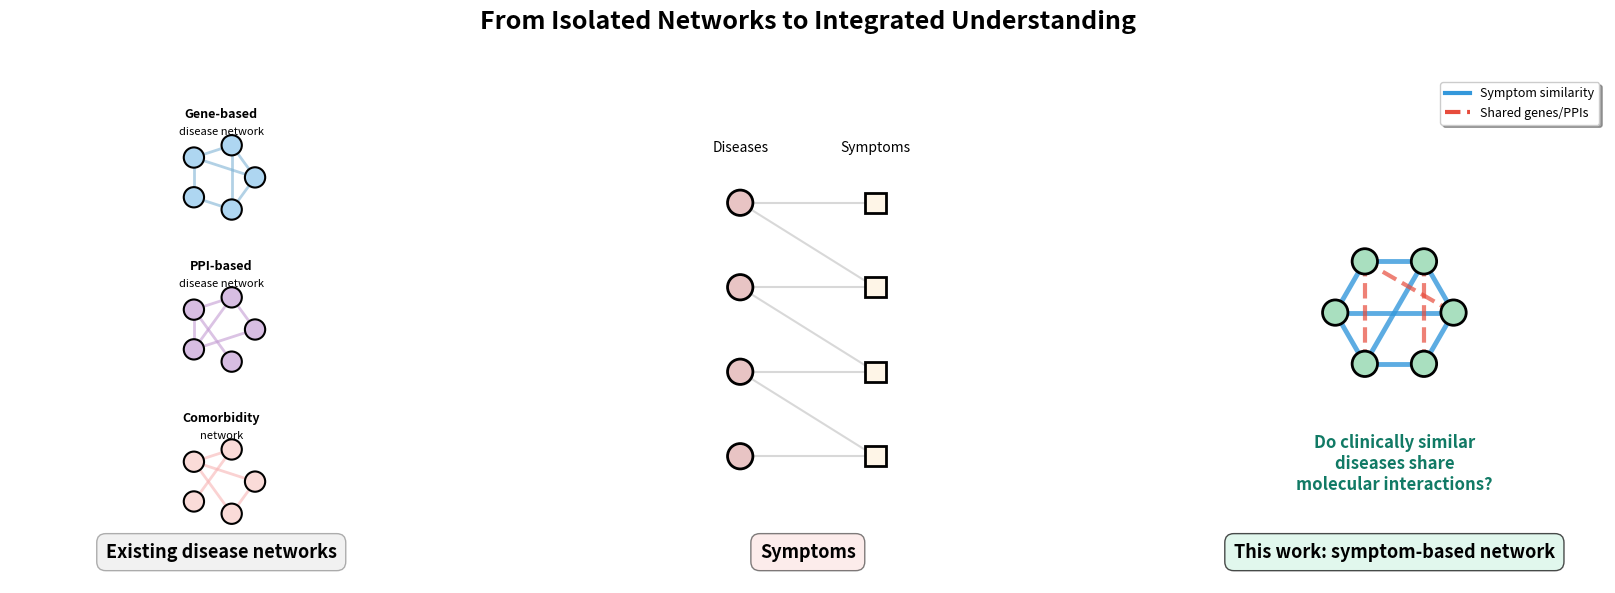

Python code for this plot: (Note: this script raises an exception after producing the figure.)
"""
Generate conceptual schematic for presentation intro slide.
Shows: Existing networks → Missing bridge (symptoms) → Research question
"""

import matplotlib.pyplot as plt
import matplotlib.patches as mpatches
from matplotlib.patches import FancyBboxPatch, FancyArrowPatch, Circle, ConnectionPatch
import numpy as np

def draw_simple_network(ax, positions, edges, node_color='lightblue', edge_color='gray', 
                        node_size=150, title="", title_size=10, label_nodes=False):
    """Draw a simple network schematic."""
    # Draw edges
    for edge in edges:
        x = [positions[edge[0]][0], positions[edge[1]][0]]
        y = [positions[edge[0]][1], positions[edge[1]][1]]
        ax.plot(x, y, color=edge_color, linewidth=2, alpha=0.6, zorder=1)
    
    # Draw nodes
    for i, pos in enumerate(positions):
        circle = Circle(pos, node_size, color=node_color, ec='black', linewidth=2, zorder=2)
        ax.add_patch(circle)
        if label_nodes:
            ax.text(pos[0], pos[1], f'D{i+1}', ha='center', va='center', 
                   fontsize=8, fontweight='bold', zorder=3)
    
    # Add title
    if title:
        ax.text(0.5, -0.15, title, transform=ax.transAxes, 
               ha='center', fontsize=title_size, fontweight='bold')

def draw_bipartite_network(ax, disease_pos, symptom_pos, edges, title=""):
    """Draw bipartite disease-symptom network."""
    # Draw edges
    for edge in edges:
        d_pos = disease_pos[edge[0]]
        s_pos = symptom_pos[edge[1]]
        ax.plot([d_pos[0], s_pos[0]], [d_pos[1], s_pos[1]], 
               color='gray', linewidth=1.5, alpha=0.4, zorder=1)
    
    # Draw disease nodes (circles)
    for pos in disease_pos:
        circle = Circle(pos, 120, color='#E8C4C4', ec='black', linewidth=2, zorder=2)
        ax.add_patch(circle)
    
    # Draw symptom nodes (squares)
    for pos in symptom_pos:
        square = mpatches.Rectangle((pos[0]-100, pos[1]-100), 200, 200,
                                    color='#C4D7E8', ec='black', linewidth=2, zorder=2)
        ax.add_patch(square)
    
    # Add labels
    ax.text(disease_pos[1][0], disease_pos[0][1] + 400, 'Diseases', 
           ha='center', fontsize=9, style='italic')
    ax.text(symptom_pos[1][0], symptom_pos[0][1] + 400, 'Symptoms',
           ha='center', fontsize=9, style='italic')
    
    if title:
        ax.text(0.5, -0.15, title, transform=ax.transAxes,
               ha='center', fontsize=10, fontweight='bold')

def draw_overlay_network(ax, positions, edges, overlay_edges, title=""):
    """Draw network with primary and overlay edges."""
    # Draw overlay edges (molecular) - dashed
    for edge in overlay_edges:
        x = [positions[edge[0]][0], positions[edge[1]][0]]
        y = [positions[edge[0]][1], positions[edge[1]][1]]
        ax.plot(x, y, color='#E74C3C', linewidth=2.5, alpha=0.7, 
               linestyle='--', zorder=1, label='Molecular')
    
    # Draw primary edges (symptom-based) - solid
    for edge in edges:
        x = [positions[edge[0]][0], positions[edge[1]][0]]
        y = [positions[edge[0]][1], positions[edge[1]][1]]
        ax.plot(x, y, color='#3498DB', linewidth=3, alpha=0.8, 
               zorder=2, label='Symptom-based')
    
    # Draw nodes
    for pos in positions:
        circle = Circle(pos, 150, color='#E8C4C4', ec='black', linewidth=2, zorder=3)
        ax.add_patch(circle)
    
    if title:
        ax.text(0.5, -0.15, title, transform=ax.transAxes,
               ha='center', fontsize=10, fontweight='bold')

def main():
    # Create figure with three panels
    fig = plt.figure(figsize=(18, 6))
    
    # Define positions for networks
    # Simple circular layouts for small networks
    def circular_layout(n, radius=600, center=(0, 0)):
        angles = np.linspace(0, 2*np.pi, n, endpoint=False)
        return [(center[0] + radius * np.cos(a), center[1] + radius * np.sin(a)) 
                for a in angles]
    
    # ========== LEFT PANEL: Existing Approaches ==========
    ax_left = plt.subplot(1, 3, 1)
    ax_left.set_xlim(-2500, 2500)
    ax_left.set_ylim(-3000, 3000)
    ax_left.axis('off')
    ax_left.set_aspect('equal')
    
    # Network 1: Gene-based (top)
    pos1 = circular_layout(5, radius=400, center=(0, 1800))
    edges1 = [(0,1), (1,2), (2,3), (3,4), (4,0), (0,2), (1,4)]
    
    for i, edge in enumerate(edges1):
        x = [pos1[edge[0]][0], pos1[edge[1]][0]]
        y = [pos1[edge[0]][1], pos1[edge[1]][1]]
        ax_left.plot(x, y, color='#7FB3D5', linewidth=2, alpha=0.6, zorder=1)
    
    for pos in pos1:
        circle = Circle(pos, 120, color='#AED6F1', ec='black', linewidth=1.5, zorder=2)
        ax_left.add_patch(circle)
    
    ax_left.text(0, 2500, 'Gene-based', ha='center', fontsize=9, fontweight='bold')
    ax_left.text(0, 2300, 'disease network', ha='center', fontsize=8, style='italic')
    
    # Network 2: PPI-based (middle)
    pos2 = circular_layout(5, radius=400, center=(0, 0))
    edges2 = [(0,1), (1,2), (2,3), (0,3), (1,3), (2,4)]
    
    for edge in edges2:
        x = [pos2[edge[0]][0], pos2[edge[1]][0]]
        y = [pos2[edge[0]][1], pos2[edge[1]][1]]
        ax_left.plot(x, y, color='#C39BD3', linewidth=2, alpha=0.6, zorder=1)
    
    for pos in pos2:
        circle = Circle(pos, 120, color='#D7BDE2', ec='black', linewidth=1.5, zorder=2)
        ax_left.add_patch(circle)
    
    ax_left.text(0, 700, 'PPI-based', ha='center', fontsize=9, fontweight='bold')
    ax_left.text(0, 500, 'disease network', ha='center', fontsize=8, style='italic')
    
    # Network 3: Comorbidity (bottom)
    pos3 = circular_layout(5, radius=400, center=(0, -1800))
    edges3 = [(0,2), (1,3), (2,4), (0,4), (1,2)]
    
    for edge in edges3:
        x = [pos3[edge[0]][0], pos3[edge[1]][0]]
        y = [pos3[edge[0]][1], pos3[edge[1]][1]]
        ax_left.plot(x, y, color='#F8B4B4', linewidth=2, alpha=0.6, zorder=1)
    
    for pos in pos3:
        circle = Circle(pos, 120, color='#FADBD8', ec='black', linewidth=1.5, zorder=2)
        ax_left.add_patch(circle)
    
    ax_left.text(0, -1100, 'Comorbidity', ha='center', fontsize=9, fontweight='bold')
    ax_left.text(0, -1300, 'network', ha='center', fontsize=8, style='italic')
    
    # Panel title
    ax_left.text(0, -2700, 'Existing disease networks', ha='center', 
                fontsize=13, fontweight='bold', 
                bbox=dict(boxstyle='round,pad=0.5', facecolor='lightgray', alpha=0.3))
    
    # ========== MIDDLE PANEL: Missing Bridge ==========
    ax_mid = plt.subplot(1, 3, 2)
    ax_mid.set_xlim(-2500, 2500)
    ax_mid.set_ylim(-3000, 3000)
    ax_mid.axis('off')
    ax_mid.set_aspect('equal')
    
    # Bipartite: diseases on left, symptoms on right
    disease_pos = [(-800, 1500), (-800, 500), (-800, -500), (-800, -1500)]
    symptom_pos = [(800, 1500), (800, 500), (800, -500), (800, -1500)]
    
    # Only vertical connections, no disease-disease edges
    connections = [(0,0), (0,1), (1,1), (1,2), (2,2), (2,3), (3,3)]
    
    for conn in connections:
        d_pos = disease_pos[conn[0]]
        s_pos = symptom_pos[conn[1]]
        ax_mid.plot([d_pos[0], s_pos[0]], [d_pos[1], s_pos[1]],
                   color='gray', linewidth=1.5, alpha=0.3, zorder=1)
    
    # Draw diseases (circles, not connected)
    for pos in disease_pos:
        circle = Circle(pos, 150, color='#E8C4C4', ec='black', linewidth=2, zorder=2)
        ax_mid.add_patch(circle)
    
    # Draw symptoms (squares)
    for pos in symptom_pos:
        square = mpatches.Rectangle((pos[0]-120, pos[1]-120), 240, 240,
                                    color='#FEF5E7', ec='black', linewidth=2, zorder=2)
        ax_mid.add_patch(square)
    
    # Labels
    ax_mid.text(-800, 2100, 'Diseases', ha='center', fontsize=10, style='italic')
    ax_mid.text(800, 2100, 'Symptoms', ha='center', fontsize=10, style='italic')
    
    # Highlight the gap - big X or "missing" indicator
    # ax_mid.text(0, -2200, 'No disease–disease', ha='center', fontsize=11, 
    #            color='#C0392B', fontweight='bold')
    # ax_mid.text(0, -2450, 'edges from symptoms', ha='center', fontsize=11,
    #            color='#C0392B', fontweight='bold')
    
    # Panel title
    ax_mid.text(0, -2700, 'Symptoms', ha='center',
               fontsize=13, fontweight='bold',
               bbox=dict(boxstyle='round,pad=0.5', facecolor='#FADBD8', alpha=0.5))
    
    # ========== RIGHT PANEL: Research Question ==========
    ax_right = plt.subplot(1, 3, 3)
    ax_right.set_xlim(-2500, 2500)
    ax_right.set_ylim(-3000, 3000)
    ax_right.axis('off')
    ax_right.set_aspect('equal')
    
    # Disease network with symptom-based and molecular overlay
    pos_final = circular_layout(6, radius=700, center=(0, 200))
    
    # Symptom-based edges (solid blue)
    symptom_edges = [(0,1), (1,2), (2,3), (3,4), (4,5), (5,0), (0,3), (1,4)]
    for edge in symptom_edges:
        x = [pos_final[edge[0]][0], pos_final[edge[1]][0]]
        y = [pos_final[edge[0]][1], pos_final[edge[1]][1]]
        ax_right.plot(x, y, color='#3498DB', linewidth=3.5, alpha=0.8, zorder=1)
    
    # Molecular overlay edges (dashed red)
    molecular_edges = [(0,2), (1,5), (2,4)]
    for edge in molecular_edges:
        x = [pos_final[edge[0]][0], pos_final[edge[1]][0]]
        y = [pos_final[edge[0]][1], pos_final[edge[1]][1]]
        ax_right.plot(x, y, color='#E74C3C', linewidth=3, alpha=0.7,
                     linestyle='--', zorder=2)
    
    # Draw nodes
    for pos in pos_final:
        circle = Circle(pos, 150, color='#A9DFBF', ec='black', linewidth=2, zorder=3)
        ax_right.add_patch(circle)
    
    # Legend
    from matplotlib.lines import Line2D
    legend_elements = [
        Line2D([0], [0], color='#3498DB', linewidth=3, label='Symptom similarity'),
        Line2D([0], [0], color='#E74C3C', linewidth=3, linestyle='--', 
               label='Shared genes/PPIs')
    ]
    ax_right.legend(handles=legend_elements, loc='upper right', fontsize=9,
                   frameon=True, fancybox=True, shadow=True)
    
    # Question text
    ax_right.text(0, -1400, 'Do clinically similar', ha='center', fontsize=12,
                 fontweight='bold', color='#117A65')
    ax_right.text(0, -1650, 'diseases share', ha='center', fontsize=12,
                 fontweight='bold', color='#117A65')
    ax_right.text(0, -1900, 'molecular interactions?', ha='center', fontsize=12,
                 fontweight='bold', color='#117A65')
    
    # Panel title
    ax_right.text(0, -2700, 'This work: symptom-based network', ha='center',
                 fontsize=13, fontweight='bold',
                 bbox=dict(boxstyle='round,pad=0.5', facecolor='#D5F4E6', alpha=0.7))
    
    # Add arrows between panels to show progression
    # Arrow 1: Left to Middle
    arrow1 = FancyArrowPatch((2200, 0), (-2200, 0),
                            transform=ax_left.transData,
                            connectionstyle="arc3", 
                            arrowstyle='->', mutation_scale=30, linewidth=3,
                            color='gray', alpha=0.5, zorder=0)
    # Adjust for subplot positioning
    
    # Main title
    fig.suptitle('From Isolated Networks to Integrated Understanding',
                fontsize=18, fontweight='bold', y=0.98)
    
    plt.tight_layout(rect=[0, 0, 1, 0.96])
    
    # Save outputs
    output_png = 'plots/slide2_conceptual_schematic.png'
    plt.savefig(output_png, dpi=300, bbox_inches='tight', facecolor='white')
    print(f"PNG saved to: {output_png}")
    
    output_pdf = 'plots/slide2_conceptual_schematic.pdf'
    plt.savefig(output_pdf, bbox_inches='tight', facecolor='white')
    print(f"PDF saved to: {output_pdf}")
    
    plt.show()

if __name__ == "__main__":
    main()
